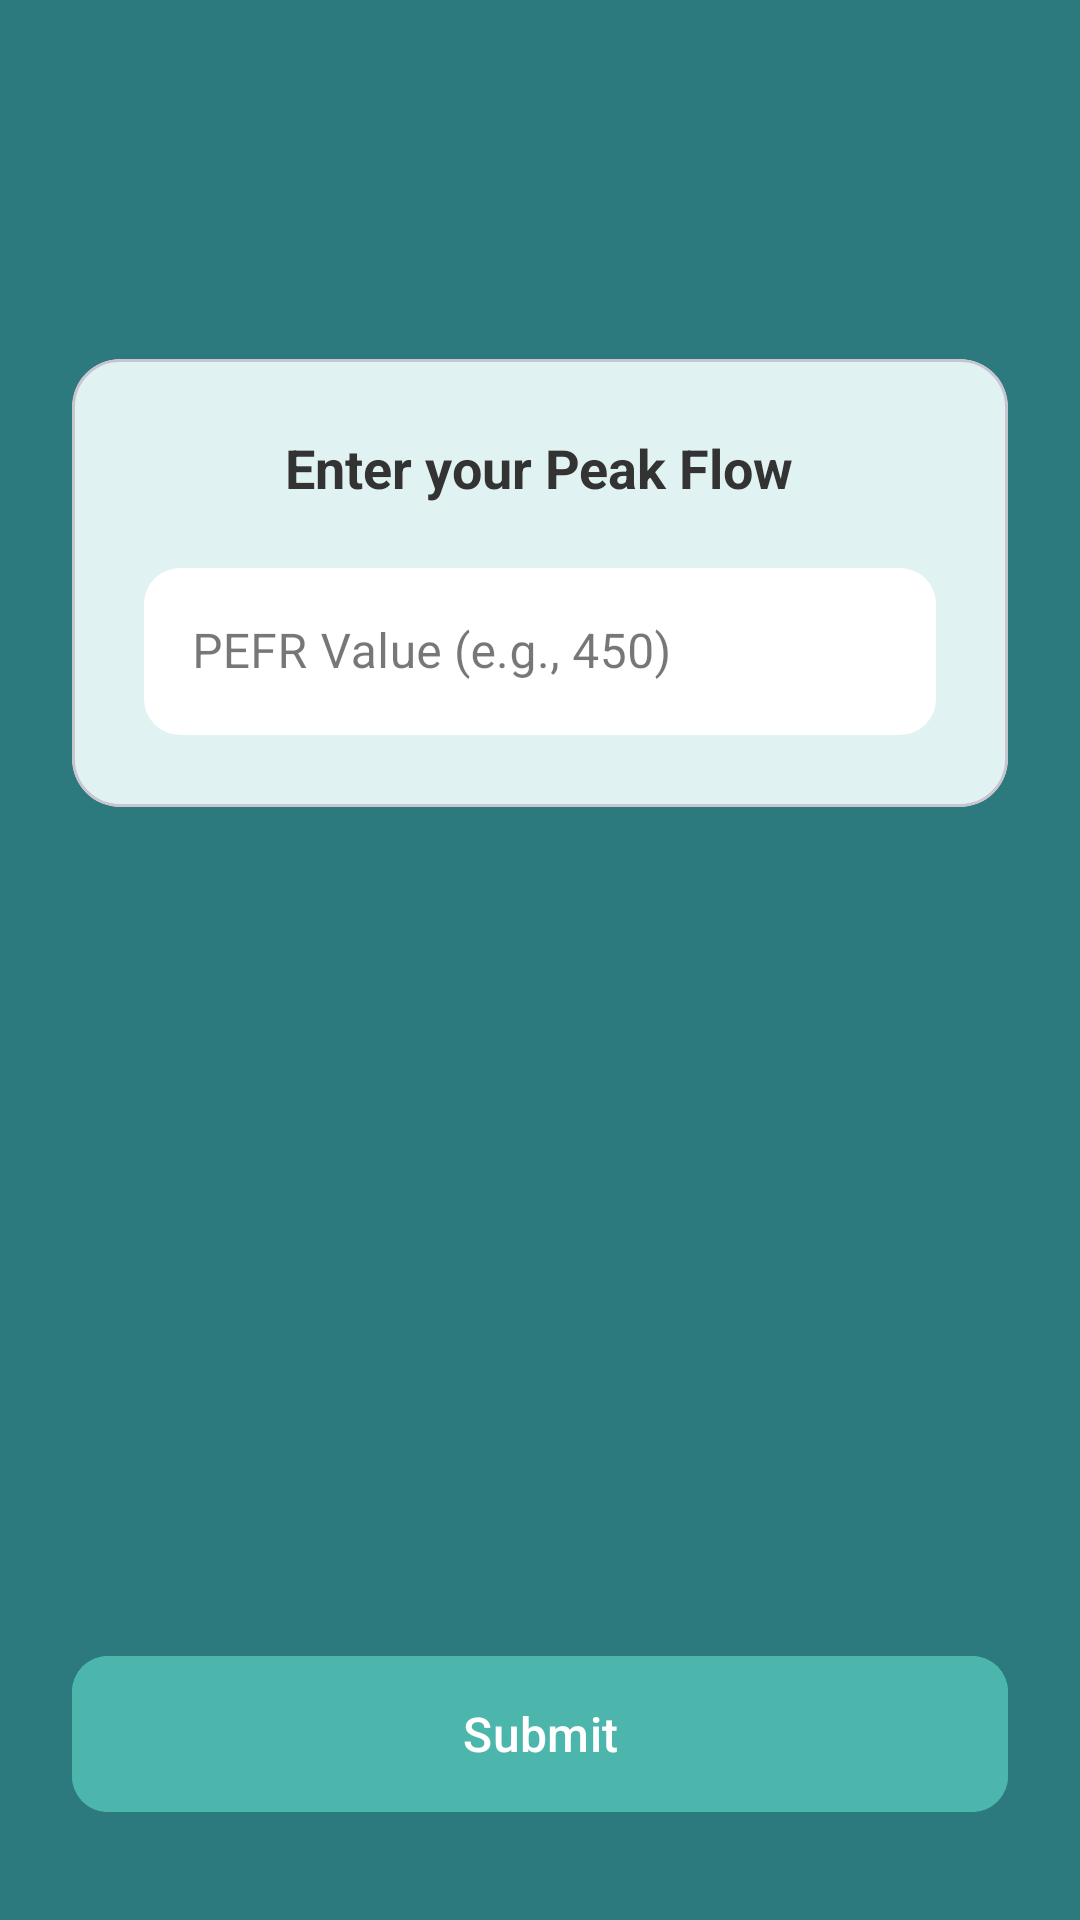

Produce the Android XML layout that renders to this screen, including the resource entries it uses.
<!-- AndroidManifest.xml: application theme Theme.PEFRTitrationTracker -->
<!-- res/layout/fragment_pefr_input.xml -->
<?xml version="1.0" encoding="utf-8"?>
<androidx.constraintlayout.widget.ConstraintLayout
    xmlns:android="http://schemas.android.com/apk/res/android"
    xmlns:app="http://schemas.android.com/apk/res-auto"
    xmlns:tools="http://schemas.android.com/tools"
    android:layout_width="match_parent"
    android:layout_height="match_parent"
    android:background="@color/primaryColor"
    tools:context=".PEFRInputFragment">

    <com.google.android.material.card.MaterialCardView
        android:id="@+id/inputCard"
        android:layout_width="0dp"
        android:layout_height="wrap_content"
        android:layout_marginStart="24dp"
        android:layout_marginEnd="24dp"
        app:cardCornerRadius="16dp"
        app:cardElevation="0dp"
        app:cardBackgroundColor="@color/fieldBackgroundColor"
        app:layout_constraintTop_toTopOf="parent"
        app:layout_constraintStart_toStartOf="parent"
        app:layout_constraintEnd_toEndOf="parent"
        app:layout_constraintBottom_toTopOf="@id/buttonSubmit"
        app:layout_constraintVertical_bias="0.3">

        <LinearLayout
            android:layout_width="match_parent"
            android:layout_height="wrap_content"
            android:orientation="vertical"
            android:padding="24dp">

            <TextView
                android:layout_width="wrap_content"
                android:layout_height="wrap_content"
                android:text="@string/enter_peak_flow_prompt"
                android:textColor="@color/fieldTextColor"
                android:textSize="18sp"
                android:textStyle="bold"
                android:layout_gravity="center"/>

            <com.google.android.material.textfield.TextInputLayout
                style="@style/Widget.MaterialComponents.TextInputLayout.OutlinedBox"
                android:layout_width="match_parent"
                android:layout_height="wrap_content"
                android:layout_marginTop="16dp"
                android:hint="@string/pefr_value_hint"
                app:boxBackgroundColor="@color/white"
                app:boxCornerRadiusBottomEnd="12dp"
                app:boxCornerRadiusBottomStart="12dp"
                app:boxCornerRadiusTopEnd="12dp"
                app:boxCornerRadiusTopStart="12dp"
                app:boxStrokeWidth="0dp"
                app:boxStrokeWidthFocused="0dp">

                <com.google.android.material.textfield.TextInputEditText
                    android:id="@+id/editTextPEFR"
                    android:layout_width="match_parent"
                    android:layout_height="wrap_content"
                    android:inputType="number"
                    android:digits="0123456789"
                    android:maxLength="3"
                    android:textColor="@color/fieldTextColor"
                    android:imeOptions="actionDone"
                    android:imeActionLabel="✓"
                    android:imeActionId="6"/>
            </com.google.android.material.textfield.TextInputLayout>

        </LinearLayout>
    </com.google.android.material.card.MaterialCardView>

    <com.google.android.material.button.MaterialButton
        android:id="@+id/buttonSubmit"
        android:layout_width="0dp"
        android:layout_height="60dp"
        android:layout_marginStart="24dp"
        android:layout_marginEnd="24dp"
        android:layout_marginBottom="32dp"
        android:text="@string/submit_button"
        android:backgroundTint="@color/accentColor"
        android:textColor="@color/white"
        android:textSize="16sp"
        app:cornerRadius="12dp"
        app:layout_constraintBottom_toBottomOf="parent"
        app:layout_constraintStart_toStartOf="parent"
        app:layout_constraintEnd_toEndOf="parent" />

</androidx.constraintlayout.widget.ConstraintLayout>
<!-- resources referenced by this layout -->
<resources>
  <color name="accentColor">#4DB6AC</color>
  <color name="fieldBackgroundColor">#E0F2F1</color>
  <color name="fieldTextColor">#333333</color>
  <color name="primaryColor">#2D7A7E</color>
  <color name="white">#FFFFFFFF</color>
  <string name="enter_peak_flow_prompt">Enter your Peak Flow</string>
  <string name="pefr_value_hint">PEFR Value (e.g., 450)</string>
  <string name="submit_button">Submit</string>
  <style name="Theme.PEFRTitrationTracker" parent="Theme.Material3.DayNight.NoActionBar">
  
          <item name="colorPrimary">@color/primaryColor</item>
          <item name="colorPrimaryVariant">@color/primaryDarkColor</item>
          <item name="colorOnPrimary">@color/white</item>
  
          <item name="colorSecondary">@color/accentColor</item>
          <item name="colorSecondaryVariant">@color/accentColor</item>
          <item name="colorOnSecondary">@color/black</item>
  
          <item name="android:statusBarColor">@color/primaryDarkColor</item>
  
          <item name="android:windowBackground">@color/primaryColor</item>
  
          <item name="textInputStyle">@style/Widget.App.TextInputLayout</item>
  
          <item name="android:spinnerItemStyle">@style/Widget.App.SpinnerItem</item>
      </style>
  <color name="primaryDarkColor">#205559</color>
  <color name="black">#FF000000</color>
  <style name="Widget.App.TextInputLayout" parent="Widget.Material3.TextInputLayout.OutlinedBox">
          <item name="boxBackgroundColor">@color/white</item>
          <item name="boxCornerRadiusBottomEnd">12dp</item>
          <item name="boxCornerRadiusBottomStart">12dp</item>
          <item name="boxCornerRadiusTopEnd">12dp</item>
          <item name="boxCornerRadiusTopStart">12dp</item>
          <item name="boxStrokeWidth">0dp</item>
          <item name="boxStrokeWidthFocused">0dp</item>
          <item name="android:textColorHint">@color/fieldTextColor</item>
      </style>
  <style name="Widget.App.SpinnerItem" parent="android:Widget.TextView.SpinnerItem">
          <item name="android:textColor">@color/fieldTextColor</item>
      </style>
</resources>
